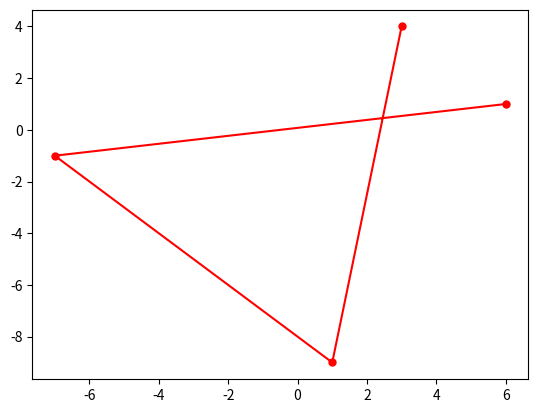
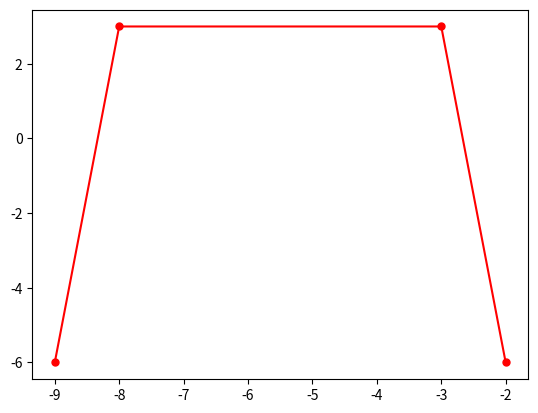
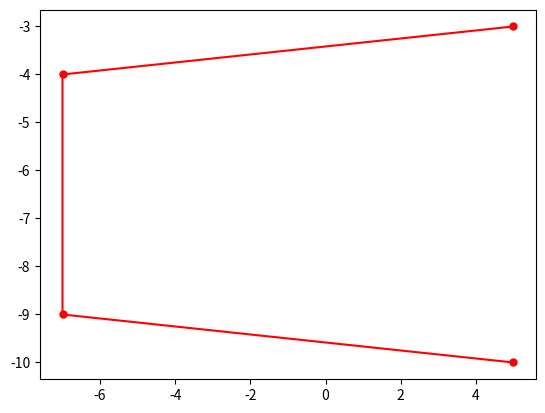
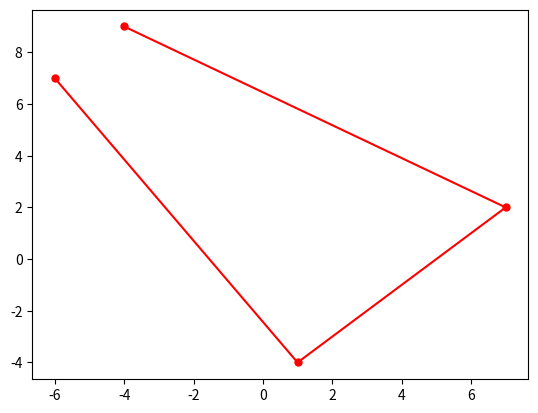
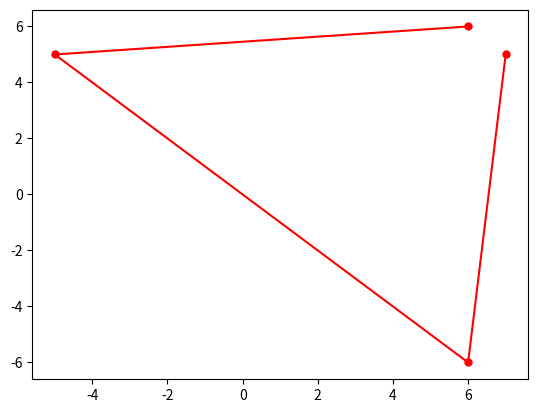
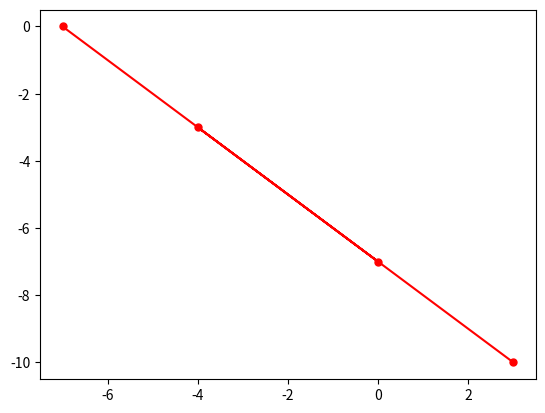
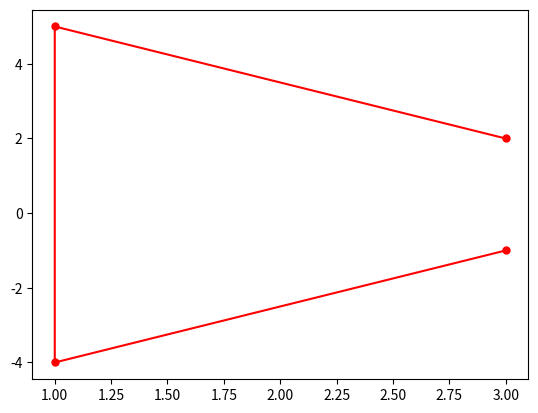
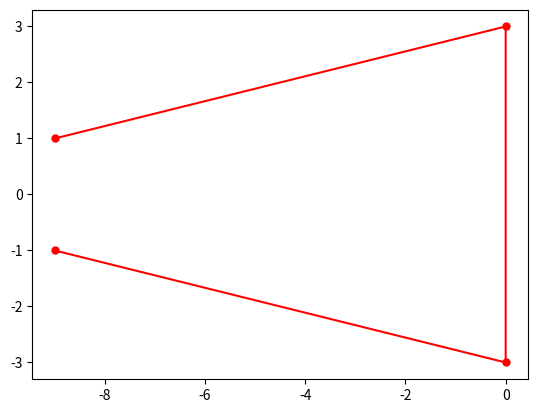
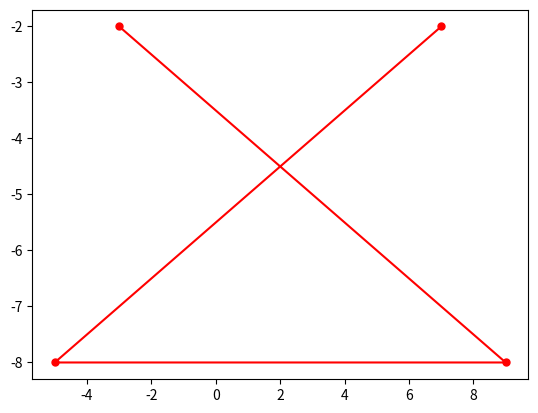
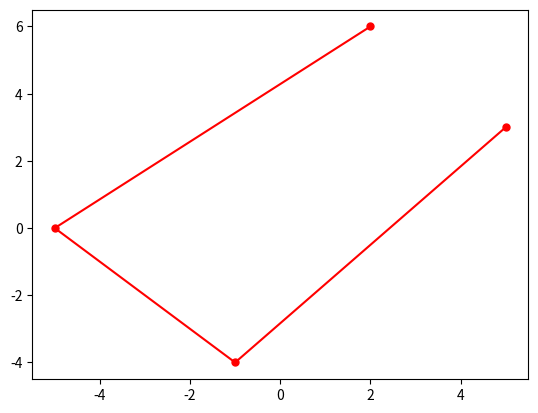
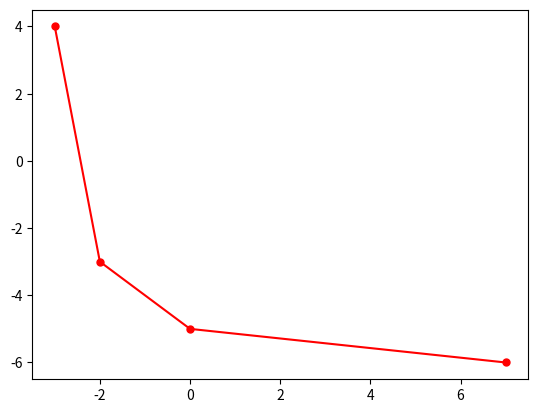
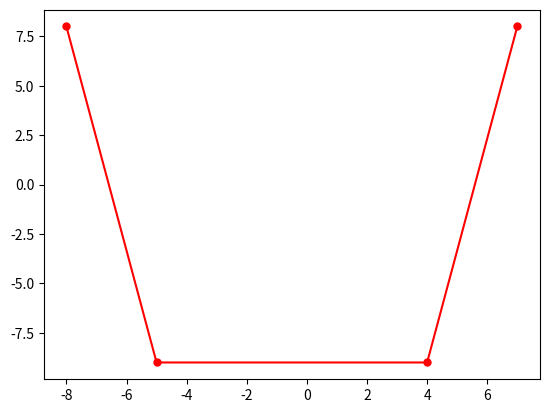
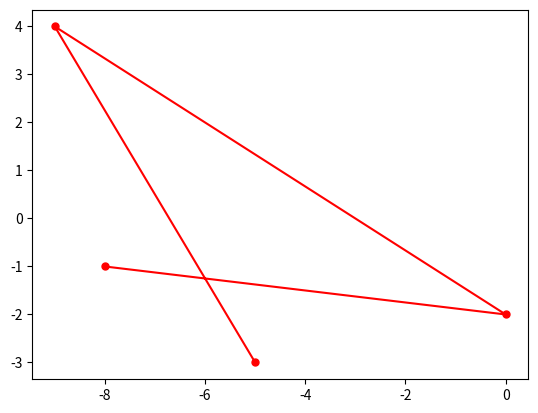
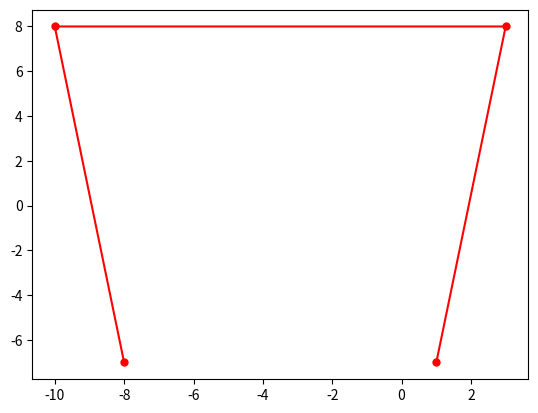
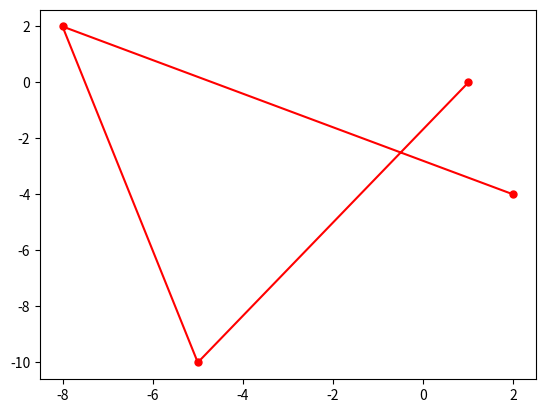
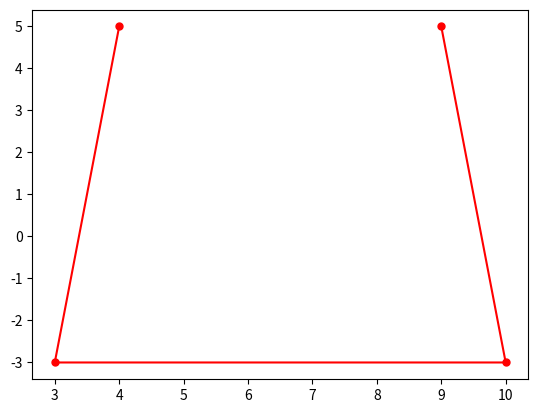

Recreate these plots in Python, in order.
import math
from collections import namedtuple, OrderedDict
import string
from functools import reduce
import matplotlib.pyplot as plt
from random import randint



Point = namedtuple('Point', ('x', 'y'))

class WrongNumberOfPoints(Exception):
    pass

class Figure:
    def __init__(self, p):
        self.count_points = len(p)
        self._gen_name_points = (x for x in string.ascii_uppercase)
        self.points = OrderedDict((next(self._gen_name_points), Point(*src)) for src in p)
        self.sides_length = OrderedDict((src,
                                        math.sqrt((self.points[src[1]].x - self.points[src[0]].x) ** 2 +
                                                  (self.points[src[1]].y - self.points[src[0]].y) ** 2))
                                       for src in self.name_sides)

    @property
    def name_sides(self):
        lst_name_side = []
        for index, src in enumerate(self.name_points):
            if index < self.count_points - 1:
                lst_name_side.append(src + self.name_points[index + 1])
            else:
                if len(lst_name_side) != 1:
                    lst_name_side.append(src + self.name_points[0])
        return tuple(lst_name_side)

    @property
    def name_points(self):
        return tuple(self.points.keys())

    @property
    def perimeter(self):
        return sum(self.sides_length.values())

    def __str__ (self):
        lst_points = ['\n{}: x={} y={}'.format(k, *v) for k, v in self.points.items()]
        return '\n{}:'.format(type(self).__name__) + ''.join(lst_points)


class Triangle(Figure):
    def __init__(self, p):
        super().__init__(p)
        if self.count_points != 3:
            raise WrongNumberOfPoints

    @property
    def heights(self):
        return dict(map(lambda s: (s, 0.5 * self.square / self.sides_length[s]), self.name_sides))

    @property
    def side_to_point(self):
        order_of_side =  list(self.name_sides)[1:]
        order_of_side.append(self.name_sides[0])
        s_t_p = dict((s, p) for s, p in zip(order_of_side, self.name_points))
        return s_t_p

    @property
    def square(self):
        p = 0.5 * self.perimeter
        return math.sqrt(p * reduce(lambda x, y: x * y, map(lambda x: p - x, self.sides_length.values())))


class Quadrilateral(Figure):
    def __init__(self, p):
        super().__init__(p)
        if self.count_points != 4:
            raise WrongNumberOfPoints
        else:
            if len(set(self.points)) != 4:
                raise WrongNumberOfPoints

    @property
    def is_isosceles(self):
        # if ((self.points['A'].x - self.points['B'].x) * (self.points['C'].y - self.points['D'].y) -
        #     (self.points['A'].y - self.points['B'].y) * (self.points['C'].x - self.points['D'].x) == 0) or\
        #         ((self.points['B'].x - self.points['C'].x) * (self.points['D'].y - self.points['A'].y) -
        #          (self.points['B'].y - self.points['C'].y) * (self.points['D'].x - self.points['A'].x) == 0):
        if (self.points['B'].x - self.points['C'].x) * (self.points['D'].y - self.points['A'].y) - \
                        (self.points['B'].y - self.points['C'].y) * (self.points['D'].x - self.points['A'].x) == 0:
            # if self.sides_length['AB'] == self.sides_length['CD'] or self.sides_length['BC'] == self.sides_length['DA']:
            if self.sides_length['AB'] == self.sides_length['CD']:
                if self.diagonals['d1'] == self.diagonals['d2'] and self.diagonals['d1'] is not None:
                    if self.angles['A'] == self.angles['D']:
                        if self.angles['A'] == self.angles['D'] == self.angles['B'] == self.angles['C']  and self.angles['A'] != 90:
                            return False
                        else:
                            return True
                    else:
                        False
                else:
                    return False
            else:
                return False
        else:
            return False

    @property
    def diagonals(self):
        try:
            d_1 = math.sqrt(self.sides_length['CD'] ** 2 + self.sides_length['DA'] * self.sides_length['BC'] - ((self.sides_length['DA'] * (self.sides_length['CD'] ** 2 - self.sides_length['AB'] ** 2)) / (self.sides_length['DA'] - self.sides_length['BC'])))
            d_2 = math.sqrt(self.sides_length['AB'] ** 2 + self.sides_length['DA'] * self.sides_length['BC'] - ((self.sides_length['DA'] * (self.sides_length['AB'] ** 2 - self.sides_length['CD'] ** 2)) / (self.sides_length['DA'] - self.sides_length['BC'])))
        except ZeroDivisionError as e:
            return {'d1': None, 'd2': None}

        return {'d1': d_1, 'd2': d_2}

    def calc_angel(self, p1, p2, p3):
        m1 = math.sqrt((p2.x - p1.x) ** 2 + (p2.y - p1.y) ** 2)
        m2 = math.sqrt((p3.x - p1.x) ** 2 + (p3.y - p1.y) ** 2)
        sm = (p2.x - p1.x) * (p3.x - p1.x) + (p2.y - p1.y) * (p3.y - p1.y)
        try:
            angle = (180 / math.pi) * math.acos(sm / (m1 * m2))
        except ZeroDivisionError as e:
            raise WrongNumberOfPoints
        except ValueError as e:
            raise WrongNumberOfPoints
        return angle

    @property
    def angles(self):
        angle_A = self.calc_angel(self.points['A'], self.points['B'], self.points['D'])
        angle_B = self.calc_angel(self.points['B'], self.points['C'], self.points['A'])
        angle_C = self.calc_angel(self.points['C'], self.points['D'], self.points['B'])
        angle_D = self.calc_angel(self.points['D'], self.points['A'], self.points['C'])
        return {'A': angle_A, 'B': angle_B, 'C': angle_C, 'D': angle_D}

    @property
    def height(self):
        return self.sides_length['AB'] * math.sin((math.pi / 180) * self.angles['A'])

    @property
    def square(self):
        return (self.sides_length['BC'] + self.sides_length['DA']) * (self.height / 2)

# Задача-1: Написать класс для фигуры-треугольника, заданного координатами трех точек.
# Определить методы, позволяющие вычислить: площадь, высоту и периметр фигуры.

def exercise_1():
    print('\n{:=^35}\n'.format('Задача-1'))
    t = Triangle(((1, 1), (2, 2), (3, 1)))
    print('{}\nsquare: {}\nperimeter: {}\nheight: {}'.format(t, t.square, t.perimeter, t.heights))


# Задача-2: Написать Класс "Равнобочная трапеция", заданной координатами 4-х точек.
#  Предусмотреть в классе методы: проверка, является ли фигура равнобочной трапецией;
#  вычисления: длины сторон, периметр, площадь.


def exercise_2():
    print('\n{:=^35}'.format('Задача-2'))
    for _ in range(100000):
         points =  ((randint(-10, 10), randint(-10, 10)),
                    (randint(-10, 10), randint(-10, 10)),
                    (randint(-10, 10), randint(-10, 10)),
                    (randint(-10, 10), randint(-10, 10)))
         #points = ((1, 1), (2, 2), (3, 2), (1, 1))
         try:
            f = Quadrilateral(points)

            if f.is_isosceles:
                print(True, end=': ')
                print('height: {:.2f}'.format(f.height))
                print('square: {:.2f}'.format(f.square))
                plt.plot(*list(zip(*points)), linestyle='-', marker='.', color='red', markersize=10)
                plt.show()
                plt.close()
         except WrongNumberOfPoints as e:
             pass




def main():
    exercise_1()
    exercise_2()
    print('\n' + '=' * 35)

if __name__ == '__main__':
    main()
